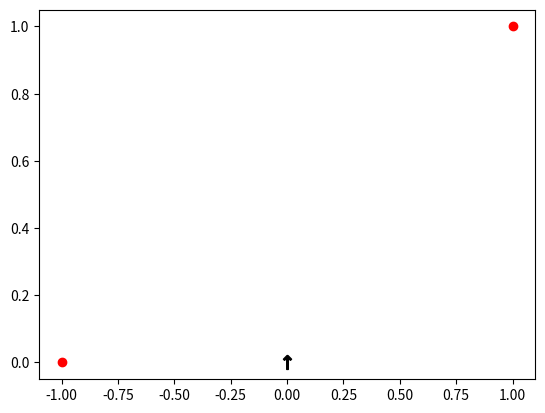

This figure's Python source: (Note: this script raises an exception after producing the figure.)
""" Advent of code 2017 day 22/1 """
from argparse import ArgumentParser
from collections import defaultdict
import matplotlib.pyplot as plt

class Node(object):
    """Node representation"""
    def __init__(self):
        """Constructor"""
        self.infected = False
        self.pos_x = 0
        self.pos_y = 0
        self.plotdot = None

    def infect(self, char):
        """ Set the infection to true if infected, false if not """
        self.infected = True if char == '#' else False
        return self

    def set_pos(self, pos_y, pos_x, plot):
        """ Set the position for plotting """
        self.pos_y = pos_y
        self.pos_x = pos_x
        if self.infected and plot:
            self.plot()
        return self

    def plot(self):
        """ Plot a dot in the plotter """
        self.plotdot = plt.plot(self.pos_x, self.pos_y, 'ro')

    def toggle_infection(self, plot):
        """ If it was infected it cleans if it was not it gets infected """
        self.infected = not self.infected
        if self.infected and plot:
            self.plot()
        elif self.plotdot:
            self.plotdot[0].remove()
        return self.infected

    def __repr__(self):
        """ Representation of the node """
        return "Node({})".format('#' if self.infected else '.')

DIRECTIONS = {
    's': (-1, 0),
    'n': (1, 0),
    'e': (0, 1),
    'w': (0, -1)
}
TURN_LEFT = {
    'n': 'w',
    'e': 'n',
    's': 'e',
    'w': 's'
}
TURN_RIGHT = {
    'n': 'e',
    'e': 's',
    's': 'w',
    'w': 'n'
}

ARROW = {
    'n': u'$\u2191$',
    'e': u'$\u2192$',
    's': u'$\u2193$',
    'w': u'$\u2190$'
}

class Grid(object):
    """ Fractal representation """
    def __init__(self, data, plot):
        """Constructor"""
        current_map = self.read_data(data, plot)
        self.map = current_map
        self.carrier_pos = (0, 0)
        self.carrier_dir = 'n'
        self.burst_infected = 0

    def __repr__(self):
        """ representation of the Grid """
        return "Grid({})".format(self.carrier_pos)

    @classmethod
    def read_data(cls, data, plot):
        """ Read the data from the input """
        input_map = data.split('\n')
        width = len(input_map[0])
        height = len(input_map)
        start = (width//2 + 1, height//2 + 1)
        current_map = defaultdict(Node)
        for i_y, line in enumerate(input_map):
            p_y = start[1] - (i_y + 1)
            for i_x, char in enumerate(line):
                p_x = (i_x - start[0]) + 1
                current_map[(p_y, p_x)] = Node().infect(char).set_pos(p_y, p_x, plot)
        return current_map

    @staticmethod
    def plot_infector(pos, direction):
        """ Plot an arrow facing the appropriate direction """
        dire = ARROW[direction]
        return plt.plot(pos[1], pos[0], c='k', linestyle='none', marker=dire, markersize=10)

    def simulate(self, burst_count, speed, plot):
        """ Simulate the bursts of activities
                * If the current node is infected, it turns to its right.
                  Otherwise, it turns to its left.
                  (Turning is done in-place; the current node does not change.)
                * If the current node is clean, it becomes infected.
                  Otherwise, it becomes cleaned.
                  (This is done after the node is considered
                   for the purposes of changing direction.)
                * The virus carrier moves forward one node in the direction it is facing.
        """
        if plot:
            pauseint = 1 / speed
            plt.ion()
            fig = plt.gcf()
            current_plot = self.plot_infector(self.carrier_pos, self.carrier_dir)
            plt.pause(pauseint)
        for index in range(burst_count):
            if plot:
                fig.canvas.set_window_title('Iteration {}'.format(index))
            node = self.map[self.carrier_pos]
            node.pos_y = self.carrier_pos[0]
            node.pos_x = self.carrier_pos[1]
            self.carrier_dir = self.turn_carrier(self.carrier_dir, node.infected)
            node.toggle_infection(plot)
            if node.infected:
                self.burst_infected += 1
            self.carrier_pos = self.move_carrier(self.carrier_pos, DIRECTIONS[self.carrier_dir])
            if plot:
                current_plot[0].remove()
                current_plot = self.plot_infector(self.carrier_pos, self.carrier_dir)
                plt.pause(pauseint)

    @staticmethod
    def get_plot_points(data):
        """ Get infected node coords """
        x_coords = []
        y_coords = []
        for (p_y, p_x), node in data.items():
            if node.infected:
                x_coords.append(p_x)
                y_coords.append(p_y)
        return x_coords, y_coords

    @staticmethod
    def turn_carrier(direction, infected):
        """ Turn the carrier based on node infection """
        return TURN_RIGHT[direction] if infected else TURN_LEFT[direction]

    @staticmethod
    def move_carrier(current_pos, direction):
        """ Move the carrier to the given direction"""
        return tuple(item1 + item2 for item1, item2 in zip(current_pos, direction))

def solution(data, plot=False):
    """ Solution to the problem """
    grid = Grid(data, plot)
    grid.simulate(10000, 1000, plot)
    return grid.burst_infected

if __name__ == "__main__":
    PARSER = ArgumentParser()
    PARSER.add_argument("--input", dest='input', action='store_true')
    PARSER.add_argument("--plot", dest='plot', action='store_true')
    PARSER.add_argument("--test")
    ARGS = PARSER.parse_args()
    if ARGS.input:
        with(open('input.txt', 'r')) as input_file:
            print(solution(input_file.read(), ARGS.plot))
    elif ARGS.test:
        print(solution(str(ARGS.test), ARGS.plot))
    else:
        DEBUG = """..#
#..
..."""
        print(solution(DEBUG, True))
